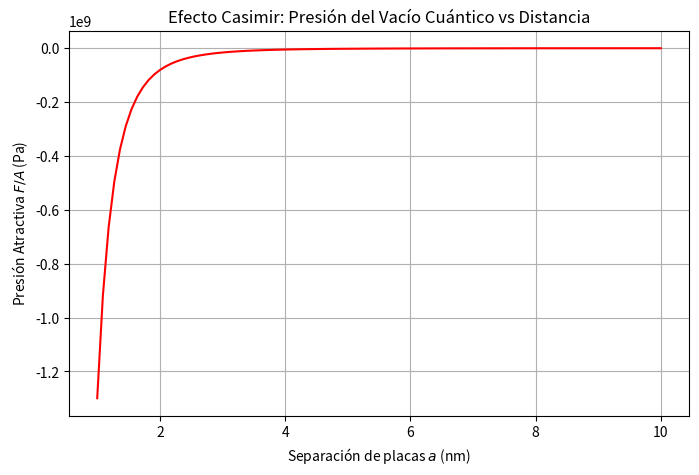

This figure's Python source:
import numpy as np
import matplotlib.pyplot as plt

# Fuerza de Casimir por unidad de área: F/A = - (pi^2 hbar c) / (240 a^4)
a = np.linspace(1e-9, 10e-9, 100) # Distancia en metros
hbar_c = 3.16e-26 # J m

F_A = - (np.pi**2 * hbar_c) / (240 * a**4)

plt.figure(figsize=(8, 5))
plt.plot(a * 1e9, F_A, 'r-')
plt.title('Efecto Casimir: Presión del Vacío Cuántico vs Distancia')
plt.xlabel('Separación de placas $a$ (nm)')
plt.ylabel('Presión Atractiva $F/A$ (Pa)')
plt.grid(True)
plt.show()
